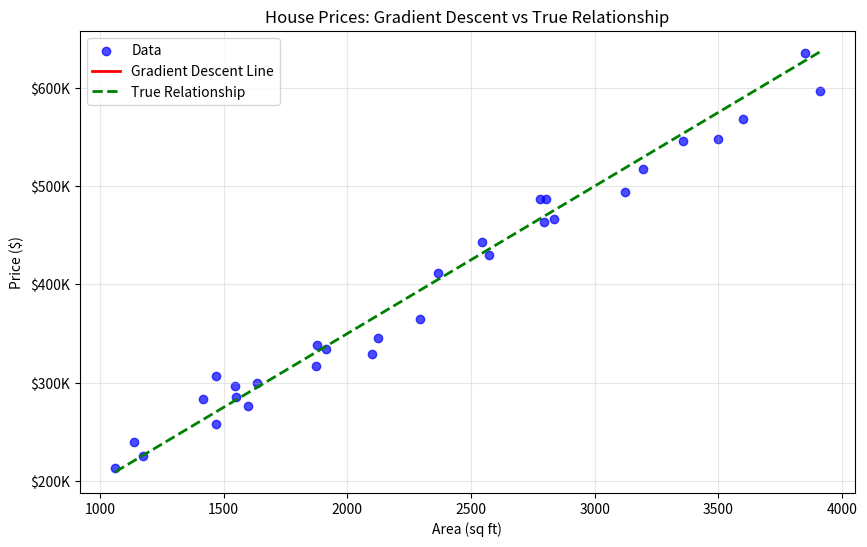

Recreate this plot in Python.
#create dataset of size and price of houses with realistic relationship
import numpy as np
import matplotlib.pyplot as plt 
np.random.seed(42)
from typing import Tuple
from numpy.linalg import inv, pinv
from numpy import ndarray
from mpl_toolkits.mplot3d import Axes3D

# Create realistic house data with linear relationship
n_samples = 30
np.random.seed(42)  # Ensure reproducible results
area = np.random.uniform(1000, 4000, n_samples)  # 1000-4000 sq ft

# Create price with known relationship: price = 150 * area + 50000 + noise
true_slope = 150
true_intercept = 50000
noise = np.random.normal(0, 20000, n_samples)
price = true_intercept + true_slope * area + noise

print(f"=== DATA GENERATION ===")
print(f"True relationship: Price = {true_intercept} + {true_slope} * Area + noise")
print(f"Generated {n_samples} samples")
print(f"Area range: {area.min():.0f} to {area.max():.0f} sq ft")
print(f"Price range: ${price.min():,.0f} to ${price.max():,.0f}")

#populate dictionary with area and price
house_data = {
    "area": area,
    "price": price
}

#explain the relationship between linear regression and gradient descent
# Linear Regression finds the best-fitting line through the data points by minimizing the cost function, which
# typically measures the difference between the predicted and actual values. Gradient Descent is an optimization algorithm
# used to minimize this cost function iteratively. It does so by calculating the gradient (or slope) of the cost function
# with respect to the model parameters (like slope and intercept in linear regression) and updating these parameters in the direction that reduces the cost.
# In essence, Gradient Descent is a method used to find the optimal parameters for a linear regression model.
# Gradient Descent is particularly useful when dealing with large datasets or multiple features, where calculating the optimal parameters analytically (as in the Normal Equation) can be computationally expensive.
#make the samples into a numpy array
X = np.array(list(house_data.values())).T
y = X[:, 1]  # Price
X = X[:, 0]  # Area
#reshape X to be a 2D array with one column
X = X.reshape(-1, 1)        
#add a column of ones to X for the intercept term
X_b = np.c_[np.ones((X.shape[0], 1)), X]  # Add bias term (intercept)
#hypothesis function
def hypothesis(X: np.ndarray, theta0: float, theta1: float) -> np.ndarray:
    return theta0 + theta1 * X
#gradient descent function
def gradient_descent(X: np.ndarray, y: np.ndarray, learning_rate: float, iterations: int) -> Tuple[float, float]:
    m = len(y)
    theta0, theta1 = 0.0, 0.0  # Initial parameters
    
    for i in range(iterations):
        # Make predictions using current parameters
        predictions = hypothesis(X.flatten(), theta0, theta1)
        
        # Calculate errors
        error = predictions - y
        
        # Calculate gradients
        grad_theta0 = (1/m) * np.sum(error)
        grad_theta1 = (1/m) * np.sum(error * X.flatten())
        
        # Update parameters
        theta0 -= learning_rate * grad_theta0
        theta1 -= learning_rate * grad_theta1
        
        # Print progress every 1000 iterations
        if i % 1000 == 0:
            cost = (1/(2*m)) * np.sum(error**2)
            print(f"Iteration {i}: Cost = {cost:.2f}")
    
    return theta0, theta1

# Example usage of gradient_descent with better learning rate
print(f"\n=== GRADIENT DESCENT TRAINING ===")
learning_rate = 0.00001  # Adjusted for unscaled data
iterations = 10000
print(f"Learning rate: {learning_rate}")
print(f"Iterations: {iterations}")

theta0, theta1 = gradient_descent(X, y, learning_rate, iterations)
print(f"\nFinal Parameters from Gradient Descent:")
print(f"θ₀ (intercept): {theta0:.2f} (true: {true_intercept})")
print(f"θ₁ (slope): {theta1:.6f} (true: {true_slope})")

# Calculate final cost
final_predictions = hypothesis(X.flatten(), theta0, theta1)
final_cost = (1/(2*len(y))) * np.sum((final_predictions - y)**2)
print(f"Final cost: {final_cost:.2f}")
# Plotting the results
plt.figure(figsize=(10, 6))
plt.scatter(X, y, color="blue", label="Data", alpha=0.7)
plt.plot(X, hypothesis(X.flatten(), theta0, theta1), color="red", label="Gradient Descent Line", linewidth=2)

# Add true line for comparison
X_line = np.linspace(X.min(), X.max(), 100)
true_line = true_intercept + true_slope * X_line
plt.plot(X_line, true_line, color="green", label="True Relationship", linestyle="--", linewidth=2)

plt.xlabel("Area (sq ft)")
plt.ylabel("Price ($)")
plt.title("House Prices: Gradient Descent vs True Relationship")
# Format y-axis to show prices in thousands
plt.ticklabel_format(style='plain', axis='y')
plt.gca().yaxis.set_major_formatter(plt.FuncFormatter(lambda x, p: f'${x/1000:.0f}K'))
plt.legend()
plt.grid(True, alpha=0.3)
plt.show()
# Standardize features function
def standardize_features(X: np.ndarray) -> Tuple[np.ndarray, dict]:
    mean = X.mean(axis=0)
    std = X.std(axis=0)
    X_scaled = (X - mean) / std
    return X_scaled, {'mean': mean, 'std': std}
# Example usage of standardize_features with consistent data
print(f"\n=== FEATURE SCALING DEMONSTRATION ===")
# Use the same area data for consistency
X_multi = np.column_stack([area[:5], [3, 4, 3, 5, 4]])  # area + bedrooms for first 5 samples
X_scaled_multi, stats = standardize_features(X_multi)

print("Original data (first 5 samples):")
print(f"{'Sample':<8} {'Area (sq ft)':<12} {'Bedrooms':<10}")
for i, row in enumerate(X_multi):
    print(f"Row {i+1:<4}: {row[0]:>10.0f} {row[1]:>10.0f}")

print("\nScaled data:")
print(f"{'Sample':<8} {'Area (scaled)':<14} {'Bedrooms (scaled)':<16}")
for i, row in enumerate(X_scaled_multi):
    print(f"Row {i+1:<4}: {row[0]:>12.2f} {row[1]:>14.2f}")

# Show scaling statistics
print(f"\nScaling statistics:")
print(f"Area: mean={stats['mean'][0]:,.0f}, std={stats['std'][0]:,.0f}")
print(f"Bedrooms: mean={stats['mean'][1]:.1f}, std={stats['std'][1]:.1f}")
# Illustrate the importance of feature scaling in gradient descent
# Imagine making sandwiches where one ingredient is in grams and another in milligrams.
# If we don't scale the ingredients, our "gradient descent" (the process of making the sandwich)
# might take huge, erratic steps trying to balance the two ingredients, leading to a poorly made sandwich.
# However, if we scale both ingredients to a similar range, our steps become
# consistent and predictable, leading to a much better sandwich (and model)!

print("\n=== DEMONSTRATING FEATURE SCALING IMPORTANCE ===")

# Scale our single feature (area) for fair comparison
X_scaled_single, scaling_stats = standardize_features(X)

print(f"\nData transformation:")
print(f"Original X range: {X.min():,.0f} to {X.max():,.0f} sq ft")
print(f"Scaled X range: {X_scaled_single.min():.2f} to {X_scaled_single.max():.2f}")
print(f"Scaling: mean={scaling_stats['mean'][0]:,.0f}, std={scaling_stats['std'][0]:,.0f}")

# Run gradient descent on scaled data with higher learning rate
print("\n🔬 Training on SCALED data...")
learning_rate_scaled = 0.1  # Much higher learning rate possible with scaled data
iterations_scaled = 5000
theta0_scaled, theta1_scaled = gradient_descent(X_scaled_single, y, learning_rate_scaled, iterations_scaled)

print(f"\nTraining comparison:")
print(f"Unscaled data: learning_rate={learning_rate}, iterations={iterations}")
print(f"Scaled data: learning_rate={learning_rate_scaled}, iterations={iterations_scaled}")

print(f"\nResults comparison:")
print(f"Unscaled: θ₀={theta0:.2f}, θ₁={theta1:.6f}")
print(f"Scaled: θ₀={theta0_scaled:.2f}, θ₁={theta1_scaled:.2f}")

# Test predictions on same house
test_area = 2500
test_area_scaled = (test_area - scaling_stats['mean'][0]) / scaling_stats['std'][0]

pred_unscaled = hypothesis(np.array([test_area]), theta0, theta1)[0]
pred_scaled = hypothesis(test_area_scaled, theta0_scaled, theta1_scaled)

print(f"\nPrediction test for {test_area:,} sq ft house:")
print(f"Unscaled model: ${pred_unscaled:,.2f}")
print(f"Scaled model: ${pred_scaled:,.2f}")
print(f"True value: ${true_intercept + true_slope * test_area:,.2f}")
print(f"Prediction difference: ${abs(pred_unscaled - pred_scaled):,.2f}")

print(f"\nAccuracy comparison to true values:")
unscaled_error_intercept = abs(theta0 - true_intercept) / true_intercept * 100
unscaled_error_slope = abs(theta1 - true_slope) / true_slope * 100
print(f"Unscaled errors: θ₀={unscaled_error_intercept:.1f}%, θ₁={unscaled_error_slope:.1f}%")

print("\n✅ Feature scaling allows:")
print("• Higher learning rates")
print("• Faster convergence")
print("• More stable training")
print("• Better numerical stability")

print("\n=== COMPARISON WITH NORMAL EQUATION ===")

# Solve using Normal Equation for comparison
def normal_equation(X: np.ndarray, y: np.ndarray) -> np.ndarray:
    """Normal equation: θ = (X^T X)^-1 X^T y"""
    X_b = np.c_[np.ones((X.shape[0], 1)), X]  # Add bias term
    theta_optimal = np.linalg.inv(X_b.T.dot(X_b)).dot(X_b.T).dot(y)
    return theta_optimal

theta_optimal = normal_equation(X, y)

print(f"\nMethod Comparison:")
print(f"True values: θ₀={true_intercept:,.0f}, θ₁={true_slope}")
print(f"Normal Equation: θ₀={theta_optimal[0]:,.2f}, θ₁={theta_optimal[1]:.6f}")
print(f"Gradient Descent: θ₀={theta0:,.2f}, θ₁={theta1:.6f}")

# Calculate accuracy for each method
normal_error_intercept = abs(theta_optimal[0] - true_intercept) / true_intercept * 100
normal_error_slope = abs(theta_optimal[1] - true_slope) / true_slope * 100
gradient_error_intercept = abs(theta0 - true_intercept) / true_intercept * 100
gradient_error_slope = abs(theta1 - true_slope) / true_slope * 100

print(f"\nAccuracy comparison:")
print(f"Normal Equation errors: θ₀={normal_error_intercept:.2f}%, θ₁={normal_error_slope:.2f}%")
print(f"Gradient Descent errors: θ₀={gradient_error_intercept:.2f}%, θ₁={gradient_error_slope:.2f}%")

# Test prediction accuracy
test_area_pred = 2500
true_price = true_intercept + true_slope * test_area_pred
normal_pred = hypothesis(np.array([test_area_pred]), theta_optimal[0], theta_optimal[1])[0]
gradient_pred = hypothesis(np.array([test_area_pred]), theta0, theta1)[0]

print(f"\nPrediction test for {test_area_pred:,} sq ft house:")
print(f"True price: ${true_price:,.2f}")
print(f"Normal Equation: ${normal_pred:,.2f} (error: ${abs(normal_pred - true_price):,.2f})")
print(f"Gradient Descent: ${gradient_pred:,.2f} (error: ${abs(gradient_pred - true_price):,.2f})")

print("\n🎯 Key Takeaways:")
print("• Normal Equation: Direct analytical solution")
print("• Gradient Descent: Iterative optimization")
print("• Both should converge to similar results")
print("• Gradient Descent scales better with large datasets")
print("• Feature scaling is crucial for Gradient Descent performance")